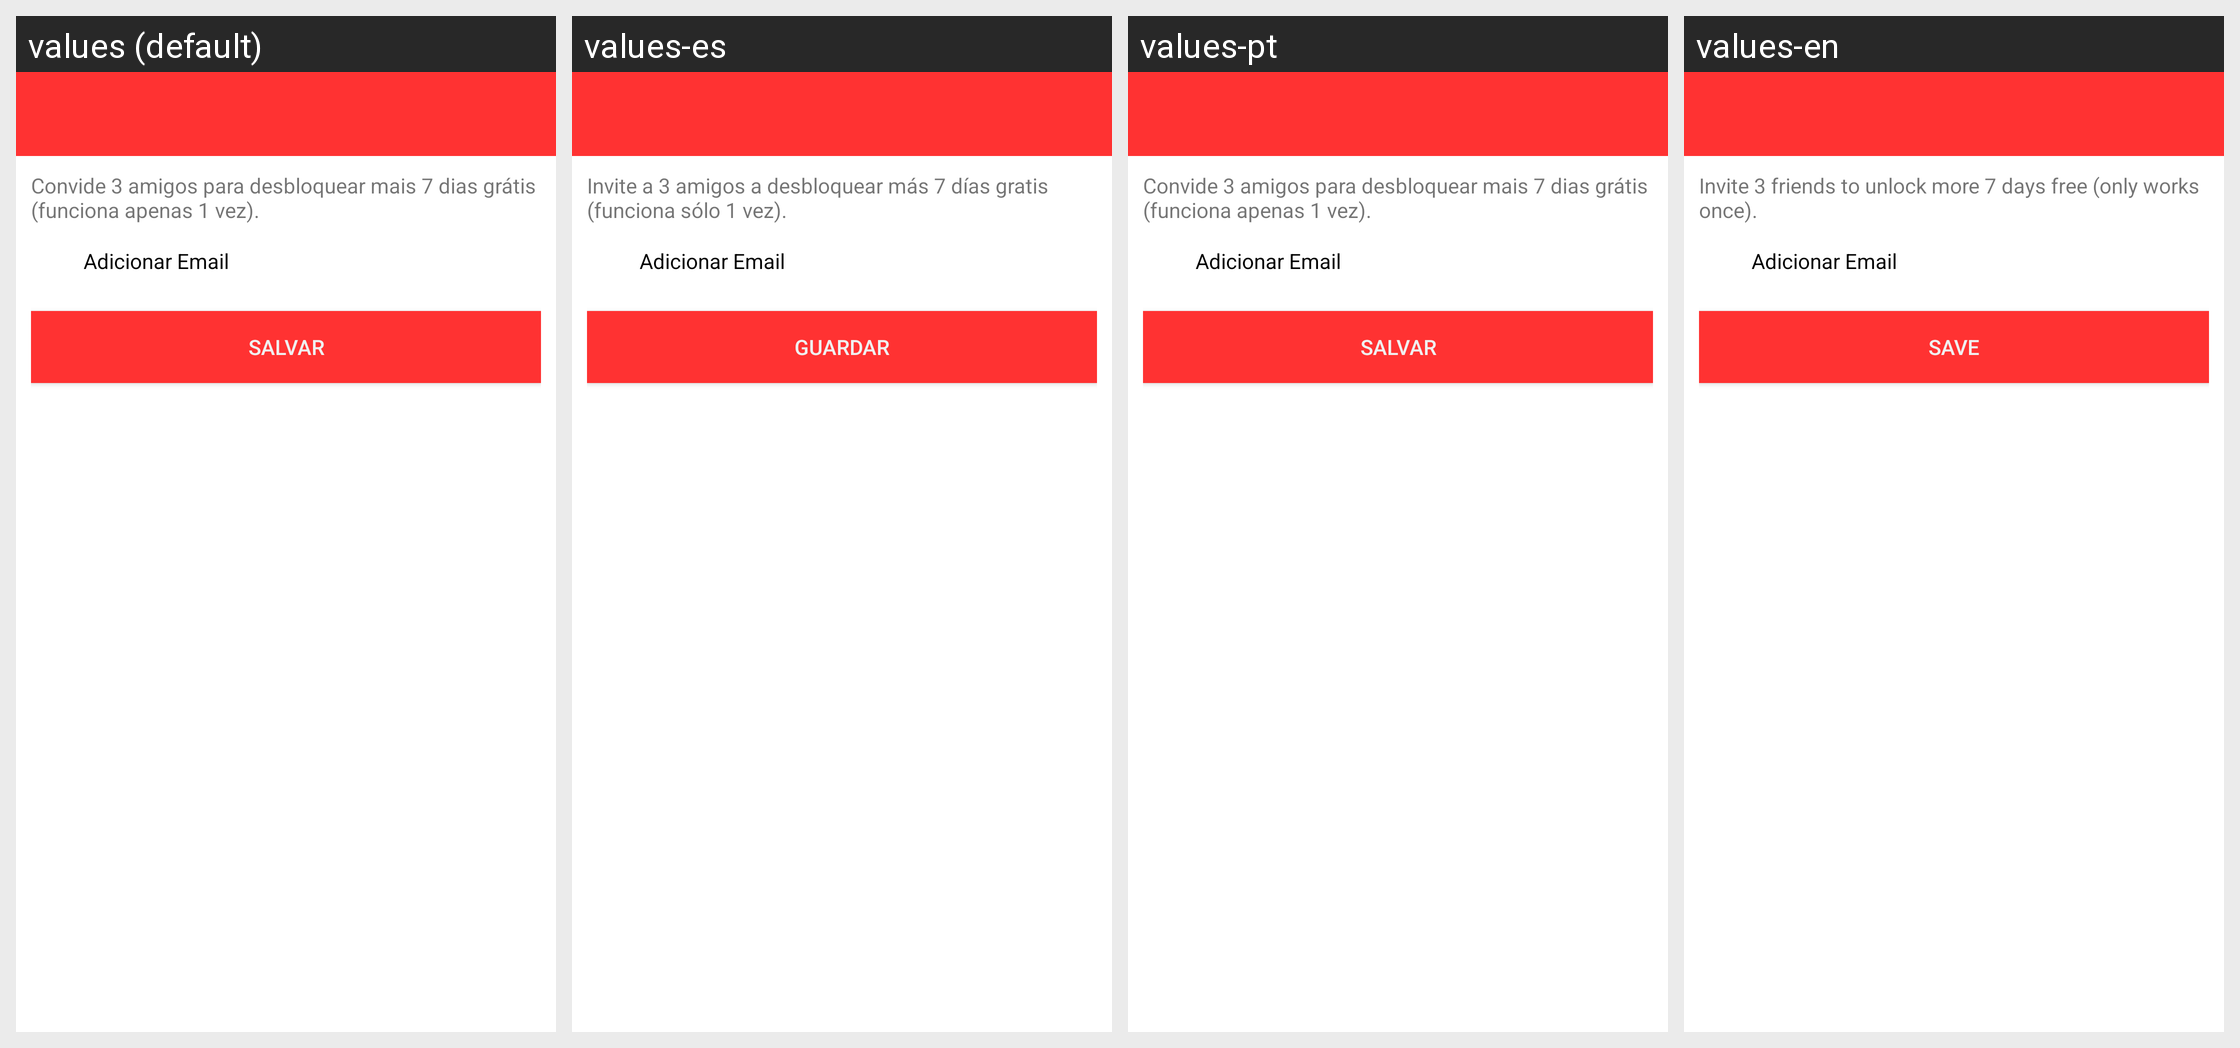

Strings drawn on this Android screen and how each of the app's shown locales translates them:
Android screen res/layout/activity_share.xml rendered under 4 locales, left to right: values (default), values-es, values-pt, values-en. Device: Nexus 5 (rendered at 1080×1920; each locale shown at half size, 540×960, under a caption strip naming it); theme AppTheme.NoActionBar.
Strings drawn on this screen, with the default value and each locale's value (text and hints the layout hard-codes, and strings that could not be matched under every locale, appear in the picture but are not listed):

share_1
  values: Convide 3 amigos para desbloquear mais 7 dias grátis (funciona apenas 1 vez).
  values-es: Invite a 3 amigos a desbloquear más 7 días gratis (funciona sólo 1 vez).
  values-pt: Convide 3 amigos para desbloquear mais 7 dias grátis (funciona apenas 1 vez).
  values-en: Invite 3 friends to unlock more 7 days free (only works once).

share_4
  values: Salvar
  values-es: Guardar
  values-pt: Salvar
  values-en: Save
